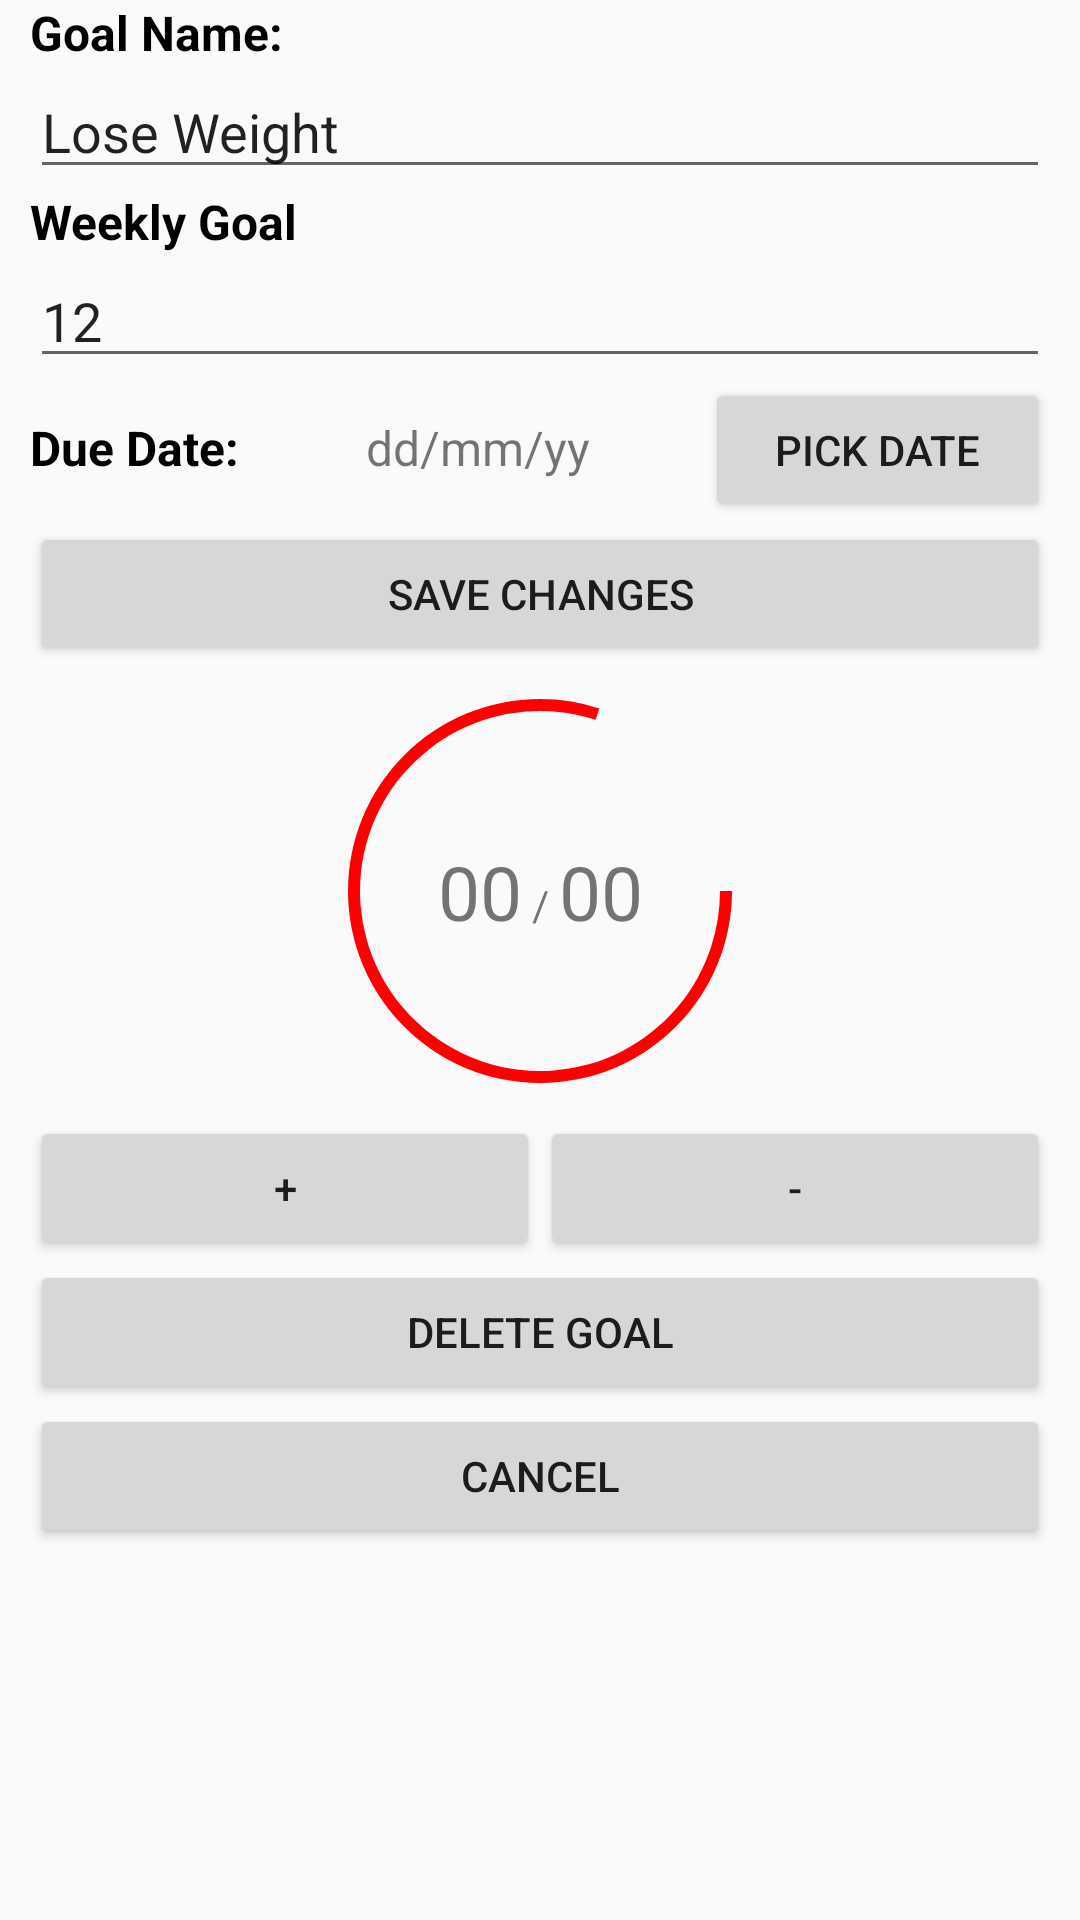

Layout XML and referenced resources for this Android screen:
<!-- AndroidManifest.xml: application theme AppTheme -->
<!-- res/layout/activity_edit_goal.xml -->
<?xml version="1.0" encoding="utf-8"?>
<LinearLayout
        xmlns:android="http://schemas.android.com/apk/res/android"
        xmlns:tools="http://schemas.android.com/tools"
        xmlns:app="http://schemas.android.com/apk/res-auto"
        android:layout_width="match_parent"
        android:layout_height="match_parent"
        tools:context=".EditGoalActivity"
        android:orientation="vertical">

    <ScrollView
            android:id="@+id/ScrollViewID"
            android:layout_width="fill_parent"
            android:layout_height="wrap_content">
        <LinearLayout
                android:layout_width="match_parent"
                android:layout_height="wrap_content"
                android:orientation="vertical"
                android:layout_marginLeft="10dp"
                android:layout_marginRight="10dp"
        >
            <TextView
                    android:layout_width="wrap_content"
                    android:layout_height="wrap_content"
                    android:text="Goal Name:"
                    android:textSize="16sp"
                    android:textStyle="bold"
                    android:textColor="@color/Black"/>
            <EditText
                    android:layout_width="match_parent"
                    android:layout_height="wrap_content"
                    android:id="@+id/edit_goal_title"
                    android:hint="(e.g., Lose Weight)"
                    android:text="Lose Weight"
            />

            <TextView
                    android:layout_width="wrap_content" android:layout_height="wrap_content"
                    android:text="Weekly Goal"
                    android:textSize="16sp"
                    android:textStyle="bold"
                    android:textColor="@color/Black"
            />
            <EditText
                    android:layout_width="match_parent"
                    android:layout_height="wrap_content"
                    android:hint="Integer Values Only (e.g., 10)"
                    android:id="@+id/edit_quantity"
                    android:text="12"
            />

            <LinearLayout
                    android:layout_width="match_parent"
                    android:layout_height="wrap_content">
                <TextView
                        android:layout_width="wrap_content"
                        android:layout_height="wrap_content"
                        android:text="Due Date: "
                        android:textSize="16sp"
                        android:paddingEnd="16dp"
                        android:layout_weight="1"
                        android:textStyle="bold"
                        android:textColor="@color/Black"
                />
                <TextView
                        android:layout_width="wrap_content"
                        android:layout_height="wrap_content"
                        android:text="dd/mm/yy"
                        android:textSize="16sp"
                        android:paddingEnd="16dp"
                        android:layout_weight="1"
                        android:id="@+id/edit_date"
                />
                <Button
                        android:layout_width="wrap_content"
                        android:layout_height="wrap_content"
                        android:text="Pick Date"
                        android:layout_weight="1"
                        android:onClick="showDatePickerDialog"
                />
            </LinearLayout>

            <LinearLayout
                    android:layout_width="match_parent"
                    android:layout_height="wrap_content"
                    android:orientation="horizontal">
                <Button
                        android:layout_width="match_parent"
                        android:layout_height="wrap_content"
                        android:id="@+id/btn_save"
                        android:text="Save Changes"
                />
            </LinearLayout>

            <LinearLayout
                    android:layout_width="match_parent"
                    android:layout_height="wrap_content"
                    android:orientation="vertical"
                    android:id="@+id/progress_layout"
            >

                <android.support.constraint.ConstraintLayout
                        android:layout_width="match_parent"
                        android:layout_height="match_parent"
                        android:gravity="center"
                >


                    <LinearLayout
                            android:layout_width="wrap_content"
                            android:layout_height="wrap_content"
                            app:layout_constraintBottom_toBottomOf="parent"
                            app:layout_constraintLeft_toLeftOf="parent"
                            app:layout_constraintRight_toRightOf="parent"
                            app:layout_constraintTop_toTopOf="parent"
                            android:orientation="horizontal">
                        <TextView
                                android:layout_width="wrap_content" android:layout_height="wrap_content"
                                android:id="@+id/edit_progress_counter"
                                android:text="00"
                                android:textSize="25dp"
                        />
                        <TextView
                                android:layout_width="wrap_content" android:layout_height="wrap_content"

                                android:text=" / "
                        />
                        <TextView
                                android:layout_width="wrap_content" android:layout_height="wrap_content"
                                android:id="@+id/edit_progress_goal"
                                android:textSize="25dp"
                                android:text="00"
                        />

                    </LinearLayout>
                    <ProgressBar
                            style="?android:attr/progressBarStyleHorizontal"
                            android:layout_width="150dp"
                            android:layout_height="150dp"
                            app:layout_constraintBottom_toBottomOf="parent"
                            app:layout_constraintLeft_toLeftOf="parent"
                            app:layout_constraintRight_toRightOf="parent"
                            app:layout_constraintTop_toTopOf="parent"
                            android:id="@+id/progress_circle"
                            android:progress="80"
                            android:progressDrawable="@drawable/circle"
                            android:progressTint="@color/Red"
                    />

                </android.support.constraint.ConstraintLayout>


                <LinearLayout
                        android:layout_width="match_parent"
                        android:layout_height="wrap_content"
                        android:orientation="horizontal">
                    <Button
                            android:layout_weight="1"
                            android:layout_width="0dp"
                            android:layout_height="wrap_content"
                            android:text="+"
                            android:id="@+id/progress_add"
                    />
                    <Button
                            android:layout_weight="1"
                            android:layout_width="0dp"
                            android:layout_height="wrap_content"
                            android:text="-"
                            android:id="@+id/progress_subtract"
                    />
                </LinearLayout>


                <Button
                        android:layout_width="match_parent"
                        android:layout_height="wrap_content"
                        android:text="Delete Goal"
                        android:id="@+id/btn_delete"/>
                <Button
                        android:layout_width="match_parent"
                        android:layout_height="wrap_content"
                        android:text="Cancel"
                        android:id="@+id/edit_btn_cancel"
                />
            </LinearLayout>
        </LinearLayout>
    </ScrollView>
</LinearLayout>
<!-- resources referenced by this layout -->
<resources>
  <color name="Black">#000000</color>
  <color name="Red">#FF0000</color>
  <!-- drawable circle (drawable) -->
  <?xml version="1.0" encoding="utf-8"?>
  <shape xmlns:android="http://schemas.android.com/apk/res/android"
      android:shape="ring"
         android:innerRadiusRatio="2.5"
         android:thickness="4dp"
         android:useLevel="true"
  >
      <solid android:color="@android:color/holo_red_dark"/>
  </shape>
  <style name="AppTheme" parent="Theme.AppCompat.Light.DarkActionBar">
          
          <item name="colorPrimary">@color/colorPrimary</item>
          <item name="colorPrimaryDark">@color/colorPrimaryDark</item>
          <item name="colorAccent">@color/colorAccent</item>
      </style>
  <color name="colorPrimary">#1765A5</color>
  <color name="colorPrimaryDark">#27326F</color>
  <color name="colorAccent">#D81B60</color>
</resources>
